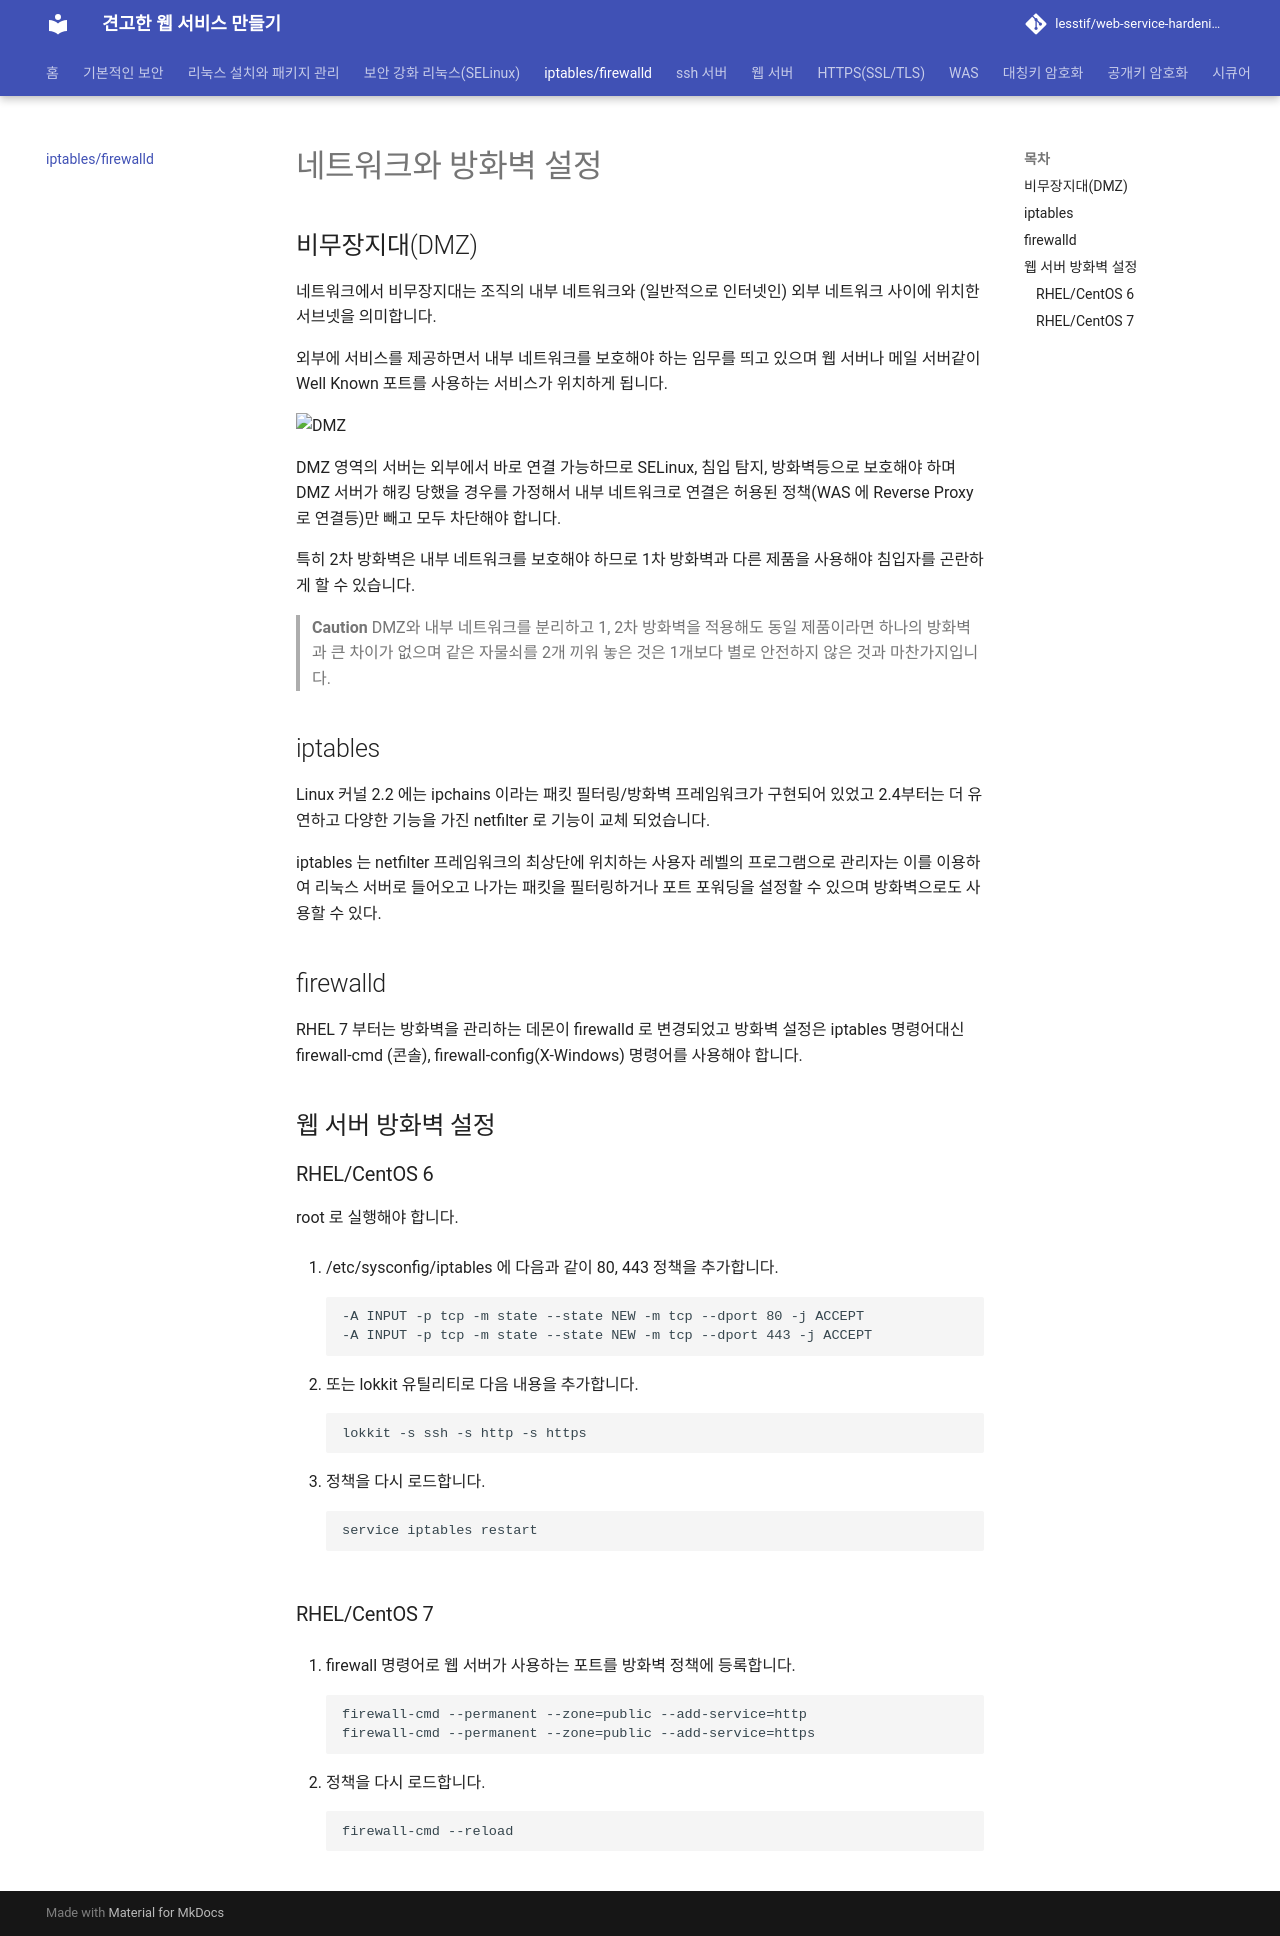

repository: lesstif/web-service-hardening · page: 04_firewall/firewall/index.html · generator: jekyll

# 네트워크와 방화벽 설정
<!-- toc -->

## 비무장지대(DMZ)

네트워크에서 비무장지대는 조직의 내부 네트워크와 (일반적으로 인터넷인) 외부 네트워크 사이에 위치한 서브넷을 의미합니다.


외부에 서비스를 제공하면서 내부 네트워크를 보호해야 하는 임무를 띄고 있으며 웹 서버나 메일 서버같이 Well Known 포트를 사용하는 서비스가 위치하게 됩니다.

![DMZ](https://cloud.githubusercontent.com/assets/404534/14389496/db118380-fded-11e5-8af7-9c2e0b2baec4.png "DMZ")

DMZ 영역의 서버는 외부에서 바로 연결 가능하므로 SELinux, 침입 탐지, 방화벽등으로 보호해야 하며 DMZ 서버가 해킹 당했을 경우를 가정해서 내부 네트워크로 연결은 허용된 정책(WAS 에 Reverse Proxy 로 연결등)만 빼고 모두 차단해야 합니다.

특히 2차 방화벽은 내부 네트워크를 보호해야 하므로 1차 방화벽과 다른 제품을 사용해야 침입자를 곤란하게 할 수 있습니다. 

> **Caution** DMZ와 내부 네트워크를 분리하고 1, 2차 방화벽을 적용해도 동일 제품이라면 하나의 방화벽과 큰 차이가 없으며 같은 자물쇠를 2개 끼워 놓은 것은 1개보다 별로 안전하지 않은 것과 마찬가지입니다.  

## iptables

Linux 커널 2.2 에는 ipchains 이라는 패킷 필터링/방화벽 프레임워크가 구현되어 있었고 2.4부터는 더 유연하고 다양한 기능을 가진 netfilter 로 기능이 교체 되었습니다.

iptables 는 netfilter 프레임워크의 최상단에 위치하는 사용자 레벨의 프로그램으로 관리자는 이를 이용하여 리눅스 서버로 들어오고 나가는 패킷을 필터링하거나 포트 포워딩을 설정할 수 있으며 방화벽으로도 사용할 수 있다.

## firewalld

RHEL 7 부터는 방화벽을 관리하는 데몬이 firewalld 로 변경되었고 방화벽 설정은 iptables 명령어대신 firewall-cmd (콘솔), firewall-config(X-Windows) 명령어를 사용해야 합니다.

## 웹 서버 방화벽 설정

### RHEL/CentOS 6 

root 로 실행해야 합니다.

1. /etc/sysconfig/iptables 에 다음과 같이 80, 443 정책을 추가합니다.

	```
	-A INPUT -p tcp -m state --state NEW -m tcp --dport 80 -j ACCEPT
	-A INPUT -p tcp -m state --state NEW -m tcp --dport 443 -j ACCEPT
	```

1. 또는 lokkit 유틸리티로 다음 내용을 추가합니다.

	```
	lokkit -s ssh -s http -s https
	```

1. 정책을 다시 로드합니다.

	```
	service iptables restart
	```

### RHEL/CentOS 7

1. firewall 명령어로 웹 서버가 사용하는 포트를 방화벽 정책에 등록합니다.

	```
	firewall-cmd --permanent --zone=public --add-service=http
	firewall-cmd --permanent --zone=public --add-service=https
	```

1. 정책을 다시 로드합니다.

	```
	firewall-cmd --reload
	```
